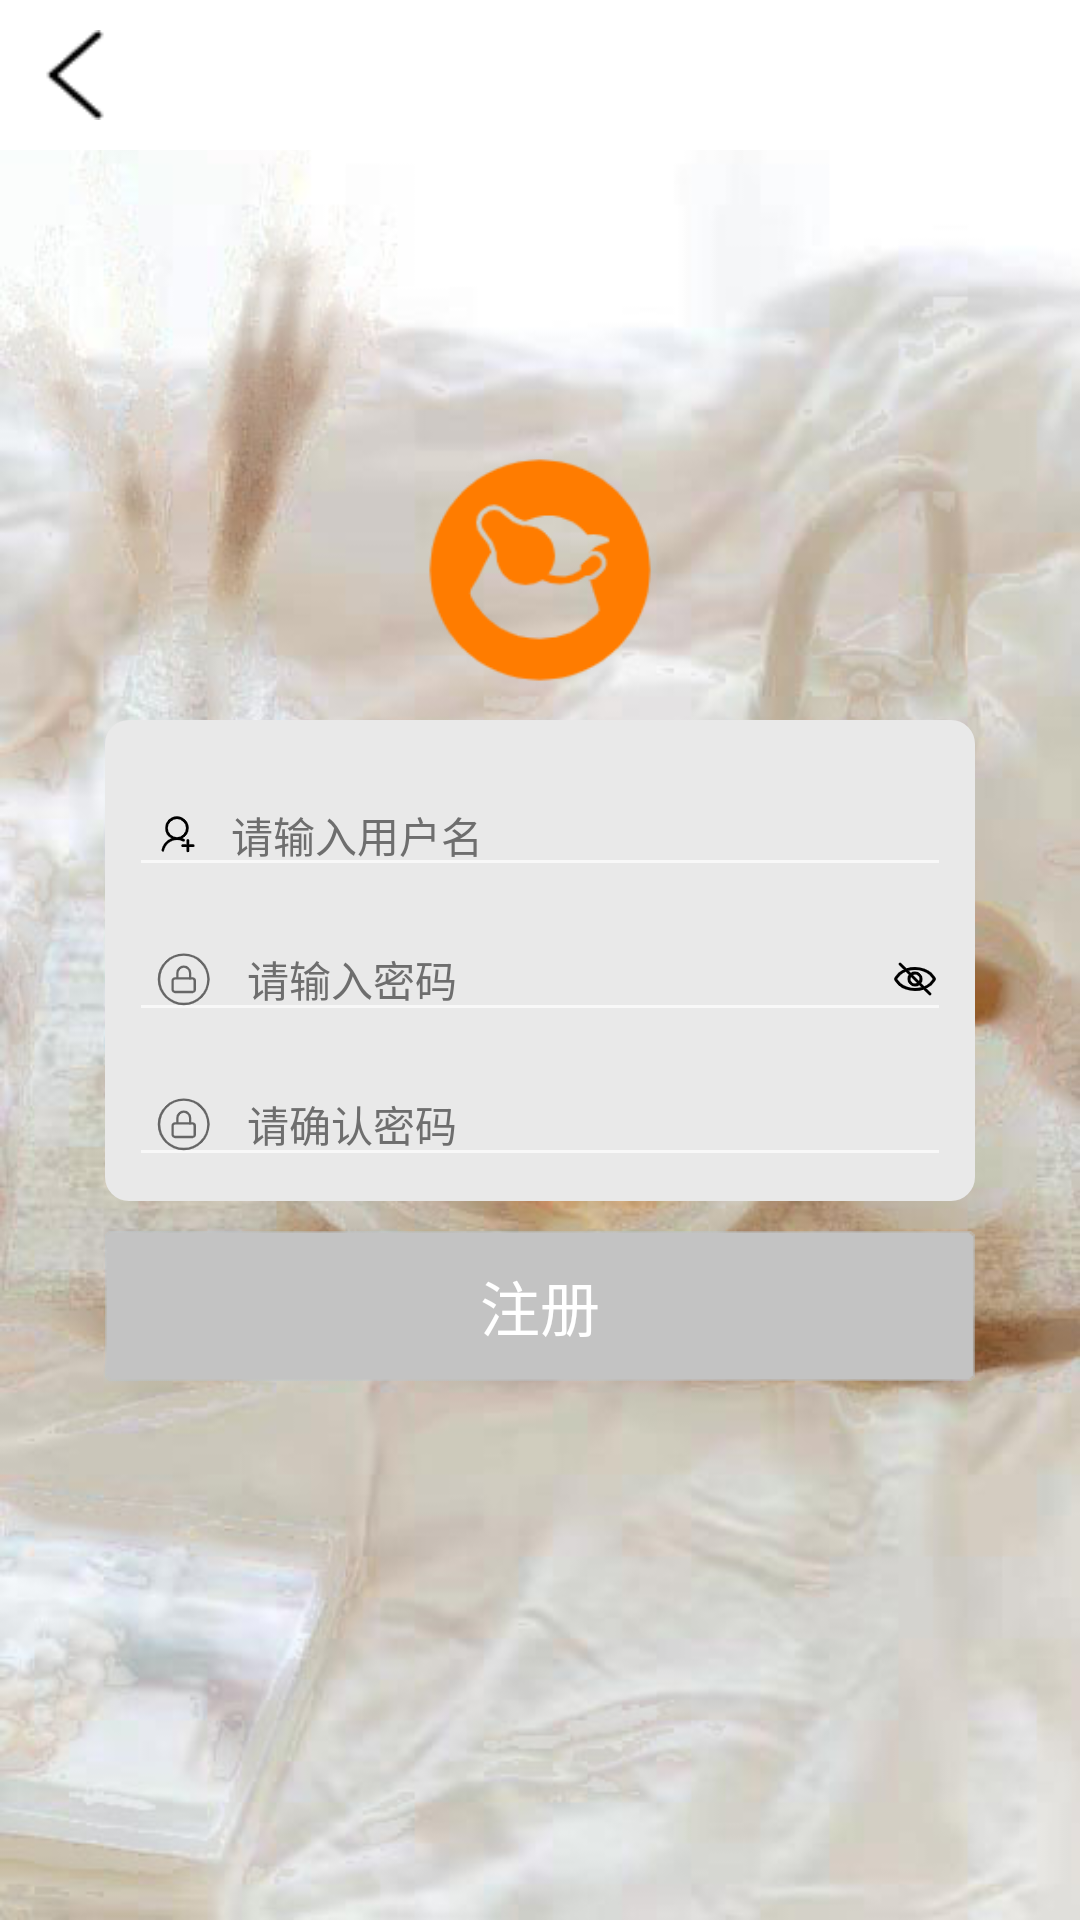

Android layout source for this screen:
<!-- AndroidManifest.xml: application theme Theme.AppCompat.NoActionBar -->
<!-- res/layout/activity_register.xml -->
<?xml version="1.0" encoding="utf-8"?>
<LinearLayout xmlns:android="http://schemas.android.com/apk/res/android"
    xmlns:app="http://schemas.android.com/apk/res-auto"
    xmlns:tools="http://schemas.android.com/tools"
    android:layout_width="match_parent"
    android:layout_height="match_parent"
    android:background="@drawable/register_background"
    android:orientation="vertical"
    tools:context=".activity.RegisterActivity">

    <include layout="@layout/main_title_bar" />

    <LinearLayout
        android:layout_width="match_parent"
        android:layout_height="wrap_content"
        android:layout_marginTop="100dp"
        android:orientation="vertical">

        <ImageView
            android:layout_width="80dp"
            android:layout_height="80dp"
            android:layout_gravity="center_horizontal"
            android:src="@drawable/user_icon" />

        <LinearLayout
            android:id="@+id/register_body"
            android:layout_width="match_parent"
            android:layout_height="wrap_content"
            android:layout_marginLeft="35dp"
            android:padding="8dp"
            android:layout_marginTop="10sp"
            android:layout_marginRight="35dp"
            android:background="@drawable/register_style_selector"
            android:orientation="vertical">

            <EditText
                android:id="@+id/reg_username"
                android:layout_width="match_parent"
                android:layout_height="wrap_content"
                android:layout_marginTop="10sp"
                android:drawableLeft="@mipmap/register_username"
                android:drawablePadding="10sp"
                android:hint="请输入用户名"
                android:paddingLeft="8dp"
                android:singleLine="true"
                android:textColor="#000"
                android:textColorHint="@color/colorGrey"
                android:textSize="14sp" />

            <EditText
                android:id="@+id/reg_password"
                android:layout_width="match_parent"
                android:layout_height="wrap_content"
                android:layout_marginTop="10sp"
                android:drawableLeft="@mipmap/password"
                android:drawableRight="@mipmap/password_invisible"
                android:drawablePadding="10sp"
                android:hint="请输入密码"
                android:paddingLeft="8dp"
                android:singleLine="true"
                android:textColor="#000"
                android:textColorHint="@color/colorGrey"
                android:textSize="14sp" />

            <EditText
                android:id="@+id/reg_password_again"
                android:layout_width="match_parent"
                android:layout_height="wrap_content"
                android:layout_marginTop="10sp"
                android:drawableLeft="@mipmap/password"
                android:drawableRight="@mipmap/password_again_invisible"
                android:drawablePadding="10sp"
                android:hint="请确认密码"
                android:paddingLeft="8dp"
                android:singleLine="true"
                android:textColor="#000"
                android:textColorHint="@color/colorGrey"
                android:textSize="14sp" />
        </LinearLayout>

        <Button
            android:id="@+id/btn_register"
            android:layout_width="match_parent"
            android:layout_height="50dp"
            android:layout_marginLeft="35dp"
            android:layout_marginTop="10sp"
            android:layout_marginRight="35dp"
            android:background="@drawable/btn_register_selector"
            android:text="注册"
            android:textColor="@color/colorWhite"
            android:textSize="20sp" />
    </LinearLayout>

</LinearLayout>
<!-- res/layout/main_title_bar.xml (included above) -->
<?xml version="1.0" encoding="utf-8"?>
<RelativeLayout xmlns:android="http://schemas.android.com/apk/res/android"
    android:layout_width="match_parent"
    android:id="@+id/main_tile"
    android:background="@android:color/white"
    android:layout_height="50dp">

    <ImageView
        android:id="@+id/iv_back"
        android:layout_width="30dp"
        android:layout_height="30dp"
        android:layout_alignParentLeft="true"
        android:layout_centerVertical="true"
        android:layout_marginLeft="10sp"
        android:background="@drawable/tv_back_selector" />

    <TextView
        android:id="@+id/tv_title"
        android:layout_width="wrap_content"
        android:layout_height="wrap_content"
        android:layout_centerInParent="true"
        android:textColor="#000"
        android:textStyle="bold"
        android:textSize="19sp" />
</RelativeLayout>
<!-- resources referenced by this layout -->
<resources>
  <color name="colorGrey">#6E6E6E</color>
  <color name="colorWhite">#fff</color>
  <!-- drawable btn_register_selector (drawable) -->
  <?xml version="1.0" encoding="utf-8"?>
  <selector xmlns:android="http://schemas.android.com/apk/res/android">
      <item android:state_pressed="true" android:drawable="@drawable/btn_register_selected"/>
      <item android:drawable="@drawable/btn_register" />
  </selector>
  <!-- drawable register_background: jpg bitmap (drawable, 57636 bytes) -->
  <!-- drawable register_style_selector (drawable) -->
  <?xml version="1.0" encoding="utf-8"?>
  <shape xmlns:android="http://schemas.android.com/apk/res/android">
      <solid android:color="#E9E9E9"/>
      <corners android:radius="8dp"/>
  
  </shape>
  <!-- drawable tv_back_selector (drawable) -->
  <?xml version="1.0" encoding="utf-8"?>
  <selector xmlns:android="http://schemas.android.com/apk/res/android">
      <item android:state_pressed="true" android:drawable="@drawable/back_selected"/>
      <item android:drawable="@drawable/back"/>
  </selector>
  <!-- drawable user_icon: png bitmap (drawable, 4703 bytes) -->
  <!-- mipmap password: png bitmap (mipmap-xxhdpi, 2488 bytes) -->
  <!-- mipmap password_invisible: png bitmap (mipmap-xxhdpi, 1185 bytes) -->
  <!-- mipmap register_username: png bitmap (mipmap-xxhdpi, 990 bytes) -->
  <!-- drawable btn_register_selected: png bitmap (drawable, 1796 bytes) -->
  <!-- drawable btn_register: png bitmap (drawable, 1927 bytes) -->
  <!-- drawable back_selected: png bitmap (drawable, 821 bytes) -->
  <!-- drawable back: png bitmap (drawable, 583 bytes) -->
</resources>
